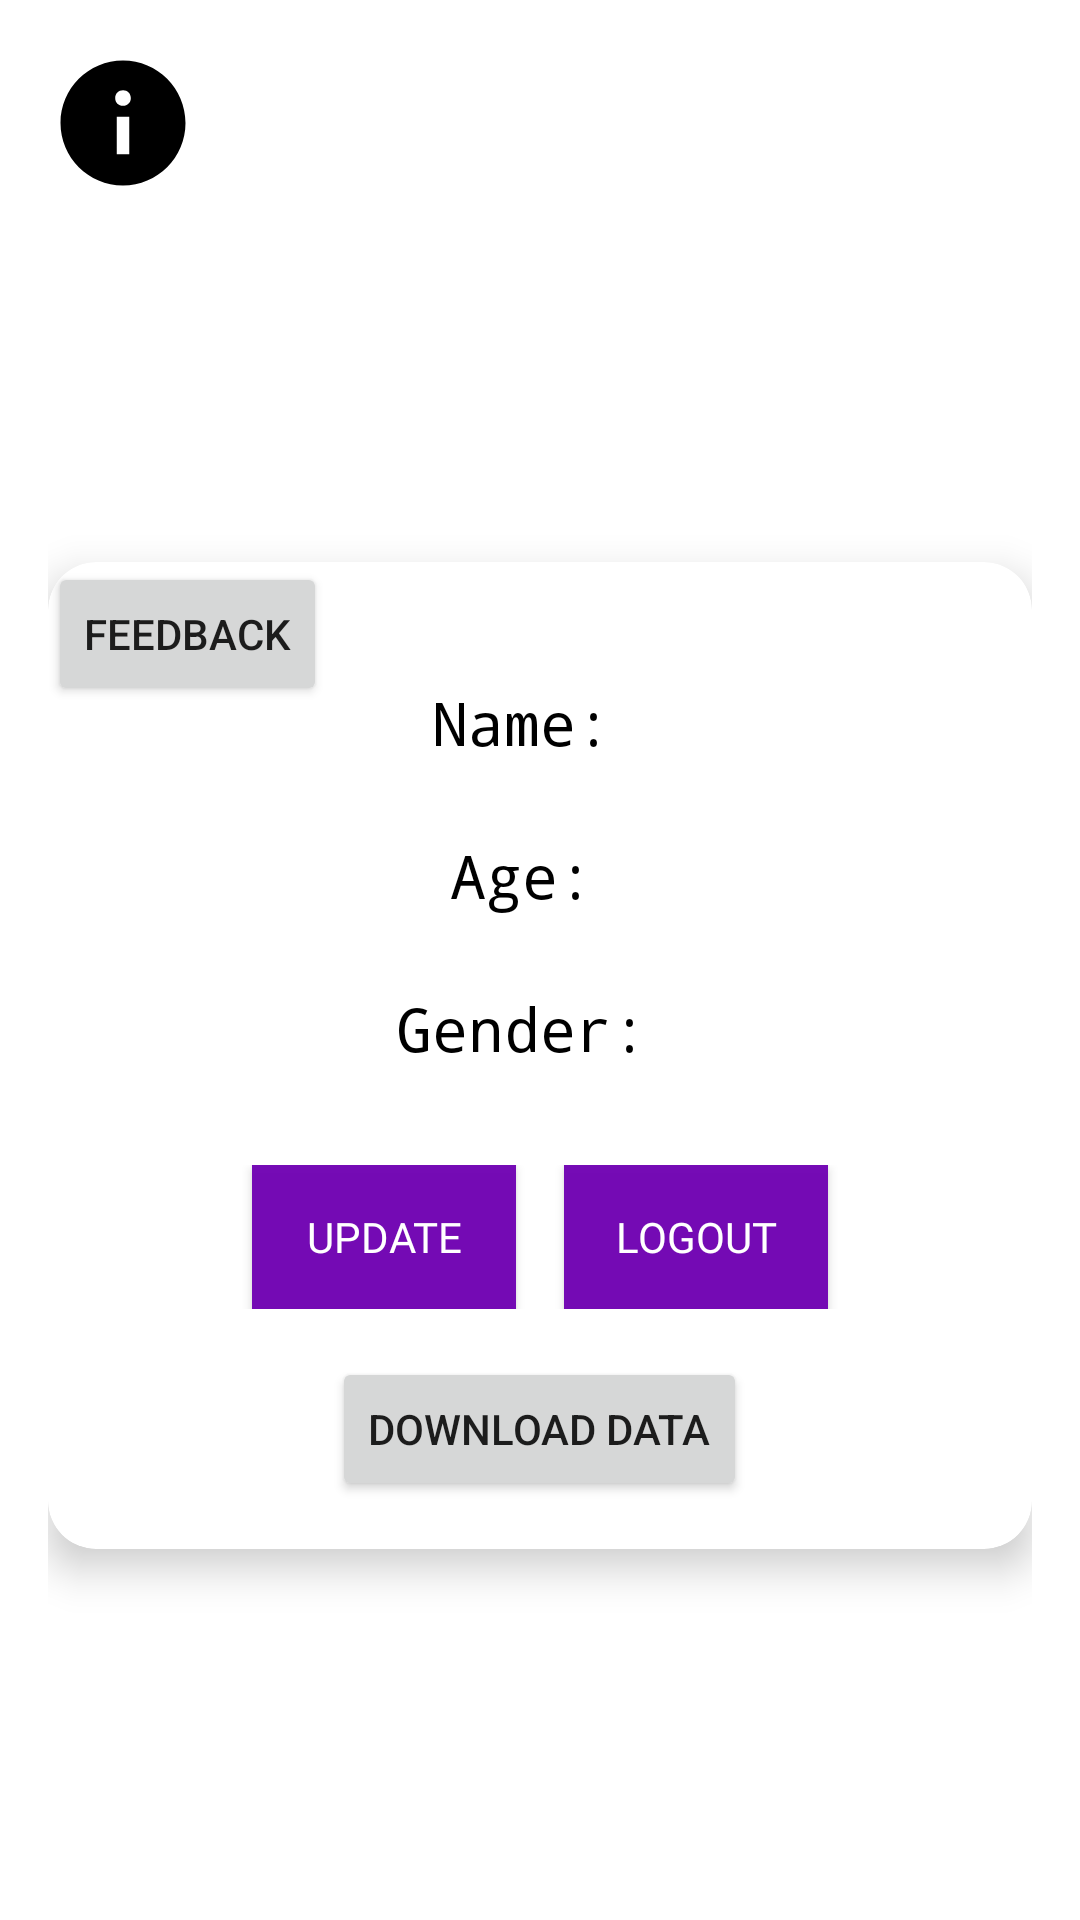

The Android layout XML behind this screen, and the referenced resources:
<!-- AndroidManifest.xml: application theme Theme.Paws -->
<!-- res/layout/fragment_user.xml -->
<?xml version="1.0" encoding="utf-8"?>
<FrameLayout xmlns:android="http://schemas.android.com/apk/res/android"
    xmlns:app="http://schemas.android.com/apk/res-auto"
    xmlns:tools="http://schemas.android.com/tools"
    android:layout_width="match_parent"
    android:layout_height="match_parent"
    tools:context=".UserFragment"
    android:padding="16dp">

    <ImageView
        android:layout_width="50dp"
        android:layout_height="50dp"
        android:src="@drawable/about"
        android:layout_marginLeft="0dp"
        android:id="@+id/about"/>

    <androidx.cardview.widget.CardView
        android:layout_width="match_parent"
        android:layout_height="wrap_content"
        android:layout_gravity="center"
        android:layout_marginTop="32dp"
        app:cardCornerRadius="16dp"
        app:cardElevation="8dp">

        <Button
            android:layout_width="wrap_content"
            android:layout_height="wrap_content"
            android:id="@+id/feedback"
            android:text="Feedback"/>

        <LinearLayout
            android:layout_width="match_parent"
            android:layout_height="wrap_content"
            android:orientation="vertical"
            android:padding="16dp">










            <TextView
                android:id="@+id/userName"
                android:layout_width="match_parent"
                android:layout_height="wrap_content"
                android:layout_marginTop="16dp"
                android:text="Name: "
                android:fontFamily="monospace"
                android:textSize="20sp"
                android:textColor="@android:color/black"
                android:padding="8dp"
                android:gravity="center" />

            <TextView
                android:id="@+id/userAge"
                android:layout_width="match_parent"
                android:layout_height="wrap_content"
                android:layout_marginTop="8dp"
                android:text="Age: "
                android:fontFamily="monospace"
                android:textSize="20sp"
                android:textColor="@android:color/black"
                android:padding="8dp"
                android:gravity="center" />

            <TextView
                android:id="@+id/userGender"
                android:layout_width="match_parent"
                android:layout_height="wrap_content"
                android:layout_marginTop="8dp"
                android:fontFamily="monospace"
                android:text="Gender: "
                android:textSize="20sp"
                android:textColor="@android:color/black"
                android:padding="8dp"
                android:gravity="center" />

            <LinearLayout
                android:layout_width="match_parent"
                android:layout_height="wrap_content"
                android:layout_marginTop="24dp"
                android:orientation="horizontal"
                android:gravity="center">

                <Button
                    android:id="@+id/update"
                    android:layout_width="wrap_content"
                    android:layout_height="wrap_content"
                    android:text="Update"
                    android:fontFamily="@font/bungee"
                    android:background="@color/viol2"
                    android:textColor="@android:color/white"
                    android:layout_marginEnd="16dp"/>

                <Button
                    android:id="@+id/logout"
                    android:layout_width="wrap_content"
                    android:layout_height="wrap_content"
                    android:text="Logout"
                    android:fontFamily="@font/bungee"
                    android:background="@color/viol2"
                    android:textColor="@android:color/white"/>
            </LinearLayout>

            <Button
                android:id="@+id/download"
                android:layout_width="wrap_content"
                android:layout_height="wrap_content"
                android:text="Download Data"
                android:layout_gravity="center"
                android:layout_marginTop="16dp"/>
        </LinearLayout>
    </androidx.cardview.widget.CardView>
</FrameLayout>
<!-- resources referenced by this layout -->
<resources>
  <color name="viol2">#F37000B3</color>
  <!-- drawable about (drawable) -->
  <vector xmlns:android="http://schemas.android.com/apk/res/android"
      android:width="800dp"
      android:height="800dp"
      android:viewportWidth="512"
      android:viewportHeight="512">
    <path
        android:pathData="M256,42.67C373.82,42.67 469.33,138.18 469.33,256C469.33,373.82 373.82,469.33 256,469.33C138.18,469.33 42.67,373.82 42.67,256C42.67,138.18 138.18,42.67 256,42.67ZM277.38,234.67L234.71,234.67L234.71,362.67L277.38,362.67L277.38,234.67ZM256.22,144C240.66,144 229.38,155.22 229.38,170.37C229.38,186.13 240.37,197.33 256.22,197.33C271.45,197.33 282.71,186.13 282.71,170.67C282.71,155.22 271.45,144 256.22,144Z"
        android:strokeWidth="1"
        android:fillColor="#000000"
        android:fillType="evenOdd"
        android:strokeColor="#00000000"/>
  </vector>
  <style name="Theme.Paws" parent="Base.Theme.Paws" />
  <style name="Base.Theme.Paws" parent="Theme.MaterialComponents.DayNight.NoActionBar">
          
          
      </style>
</resources>
